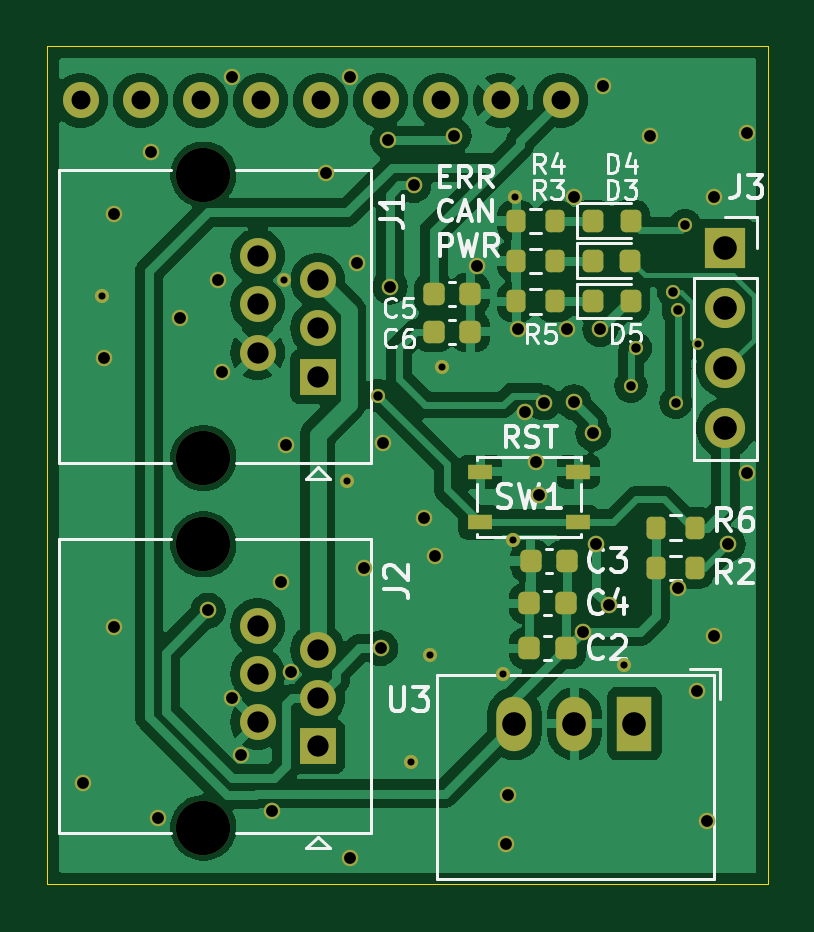
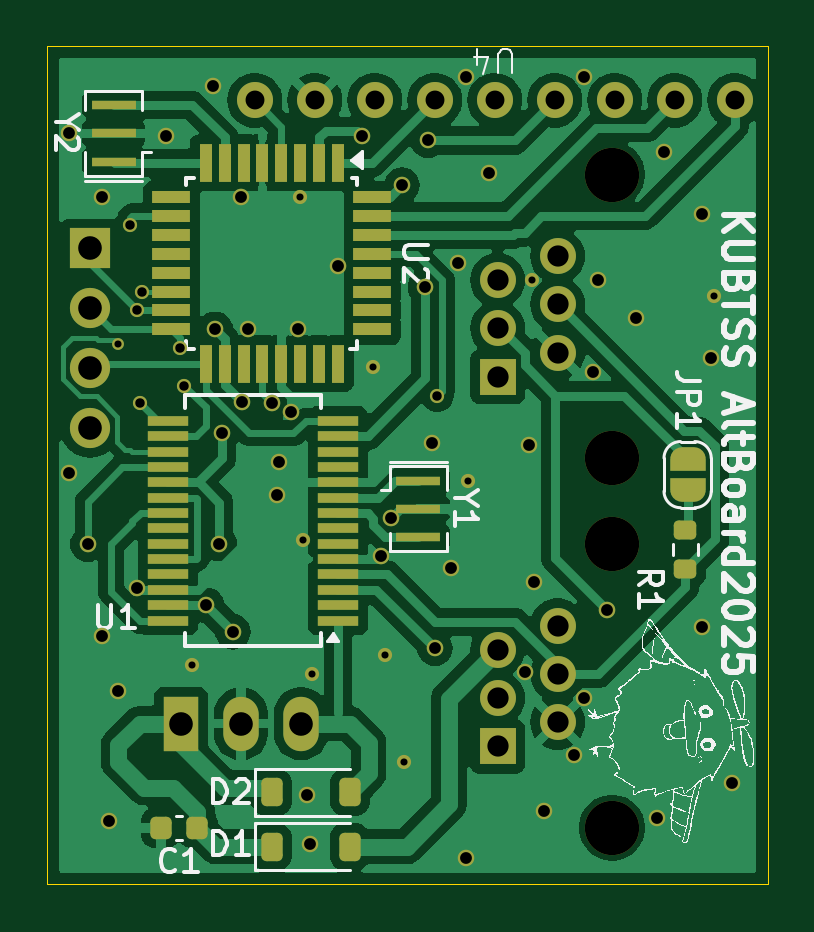
Circuit board: 11 layer files. Board 30.5 x 35.5 mm.
- bottom_copper: AltBoard2025-B_Cu.gbl (90839 bytes)
- bottom_mask: AltBoard2025-B_Mask.gbs (7388 bytes)
- paste: AltBoard2025-B_Paste.gbp (3368 bytes)
- bottom_silk: AltBoard2025-B_Silkscreen.gbo (98901 bytes)
- outline: AltBoard2025-Edge_Cuts.gm1 (652 bytes)
- top_copper: AltBoard2025-F_Cu.gtl (86144 bytes)
- top_mask: AltBoard2025-F_Mask.gts (5498 bytes)
- paste: AltBoard2025-F_Paste.gtp (2404 bytes)
- top_silk: AltBoard2025-F_Silkscreen.gto (34846 bytes)
- drill: AltBoard2025-NPTH.drl (387 bytes)
- drill: AltBoard2025-PTH.drl (1994 bytes)

=== bottom_copper: AltBoard2025-B_Cu.gbl (90839 bytes, source omitted) ===
=== bottom_mask: AltBoard2025-B_Mask.gbs (7388 bytes, source omitted) ===
=== paste: AltBoard2025-B_Paste.gbp (3368 bytes, source withheld) ===
=== bottom_silk: AltBoard2025-B_Silkscreen.gbo (98901 bytes, source omitted) ===
=== outline: AltBoard2025-Edge_Cuts.gm1 ===
G04 #@! TF.GenerationSoftware,KiCad,Pcbnew,8.0.1*
G04 #@! TF.CreationDate,2024-10-15T00:39:43+09:00*
G04 #@! TF.ProjectId,AltBoard2025,416c7442-6f61-4726-9432-3032352e6b69,rev?*
G04 #@! TF.SameCoordinates,Original*
G04 #@! TF.FileFunction,Profile,NP*
%FSLAX46Y46*%
G04 Gerber Fmt 4.6, Leading zero omitted, Abs format (unit mm)*
G04 Created by KiCad (PCBNEW 8.0.1) date 2024-10-15 00:39:43*
%MOMM*%
%LPD*%
G01*
G04 APERTURE LIST*
G04 #@! TA.AperFunction,Profile*
%ADD10C,0.050000*%
G04 #@! TD*
G04 APERTURE END LIST*
D10*
X115700000Y-18800000D02*
X146200000Y-18800000D01*
X146200000Y-54300000D01*
X115700000Y-54300000D01*
X115700000Y-18800000D01*
M02*

=== top_copper: AltBoard2025-F_Cu.gtl (86144 bytes, source omitted) ===
=== top_mask: AltBoard2025-F_Mask.gts ===
G04 #@! TF.GenerationSoftware,KiCad,Pcbnew,8.0.1*
G04 #@! TF.CreationDate,2024-10-15T00:39:43+09:00*
G04 #@! TF.ProjectId,AltBoard2025,416c7442-6f61-4726-9432-3032352e6b69,rev?*
G04 #@! TF.SameCoordinates,Original*
G04 #@! TF.FileFunction,Soldermask,Top*
G04 #@! TF.FilePolarity,Negative*
%FSLAX46Y46*%
G04 Gerber Fmt 4.6, Leading zero omitted, Abs format (unit mm)*
G04 Created by KiCad (PCBNEW 8.0.1) date 2024-10-15 00:39:43*
%MOMM*%
%LPD*%
G01*
G04 APERTURE LIST*
G04 Aperture macros list*
%AMRoundRect*
0 Rectangle with rounded corners*
0 $1 Rounding radius*
0 $2 $3 $4 $5 $6 $7 $8 $9 X,Y pos of 4 corners*
0 Add a 4 corners polygon primitive as box body*
4,1,4,$2,$3,$4,$5,$6,$7,$8,$9,$2,$3,0*
0 Add four circle primitives for the rounded corners*
1,1,$1+$1,$2,$3*
1,1,$1+$1,$4,$5*
1,1,$1+$1,$6,$7*
1,1,$1+$1,$8,$9*
0 Add four rect primitives between the rounded corners*
20,1,$1+$1,$2,$3,$4,$5,0*
20,1,$1+$1,$4,$5,$6,$7,0*
20,1,$1+$1,$6,$7,$8,$9,0*
20,1,$1+$1,$8,$9,$2,$3,0*%
G04 Aperture macros list end*
%ADD10C,1.520000*%
%ADD11R,1.520000X1.520000*%
%ADD12C,2.300000*%
%ADD13R,1.700000X1.700000*%
%ADD14O,1.700000X1.700000*%
%ADD15RoundRect,0.225000X0.225000X0.250000X-0.225000X0.250000X-0.225000X-0.250000X0.225000X-0.250000X0*%
%ADD16RoundRect,0.218750X-0.218750X-0.256250X0.218750X-0.256250X0.218750X0.256250X-0.218750X0.256250X0*%
%ADD17RoundRect,0.225000X-0.225000X-0.250000X0.225000X-0.250000X0.225000X0.250000X-0.225000X0.250000X0*%
%ADD18R,1.500000X2.300000*%
%ADD19O,1.500000X2.300000*%
%ADD20R,1.050000X0.650000*%
%ADD21RoundRect,0.200000X0.200000X0.275000X-0.200000X0.275000X-0.200000X-0.275000X0.200000X-0.275000X0*%
%ADD22RoundRect,0.200000X-0.200000X-0.275000X0.200000X-0.275000X0.200000X0.275000X-0.200000X0.275000X0*%
%ADD23C,1.524000*%
%ADD24C,0.700000*%
%ADD25C,0.600000*%
%ADD26C,0.500000*%
G04 APERTURE END LIST*
D10*
X124600000Y-27700000D03*
X127140000Y-28720000D03*
X124600000Y-29740000D03*
X127140000Y-30760000D03*
X124600000Y-31780000D03*
D11*
X127140000Y-32800000D03*
D12*
X122300000Y-36250000D03*
X122300000Y-24250000D03*
D13*
X144400000Y-27360000D03*
D14*
X144400000Y-29900000D03*
X144400000Y-32440000D03*
X144400000Y-34980000D03*
D15*
X133600000Y-30900000D03*
X132050000Y-30900000D03*
D16*
X138800000Y-27900000D03*
X140375000Y-27900000D03*
D17*
X136150000Y-40600000D03*
X137700000Y-40600000D03*
D18*
X140547000Y-47492500D03*
D19*
X138007000Y-47492500D03*
X135467000Y-47492500D03*
D20*
X138175000Y-38975000D03*
X134025000Y-38975000D03*
X138175000Y-36825000D03*
X134025000Y-36825000D03*
D15*
X137650000Y-44300000D03*
X136100000Y-44300000D03*
D16*
X138812500Y-26200000D03*
X140387500Y-26200000D03*
D17*
X132050000Y-29300000D03*
X133600000Y-29300000D03*
D12*
X122300000Y-39900000D03*
X122300000Y-51900000D03*
D11*
X127140000Y-48450000D03*
D10*
X124600000Y-47430000D03*
X127140000Y-46410000D03*
X124600000Y-45390000D03*
X127140000Y-44370000D03*
X124600000Y-43350000D03*
D21*
X137200000Y-29620000D03*
X135550000Y-29620000D03*
X135550000Y-26210000D03*
X137200000Y-26210000D03*
D22*
X141450000Y-40900000D03*
X143100000Y-40900000D03*
D16*
X138812500Y-29600000D03*
X140387500Y-29600000D03*
D21*
X137187500Y-27900000D03*
X135537500Y-27900000D03*
D22*
X141475000Y-39200000D03*
X143125000Y-39200000D03*
D17*
X136100000Y-42400000D03*
X137650000Y-42400000D03*
D23*
X137420000Y-21100000D03*
X134880000Y-21100000D03*
X132340000Y-21100000D03*
X129800000Y-21100000D03*
X127260000Y-21100000D03*
X124720000Y-21100000D03*
X122180000Y-21100000D03*
X119640000Y-21100000D03*
X117100000Y-21100000D03*
D24*
X127500000Y-24200000D03*
D25*
X125700000Y-28700000D03*
D24*
X138000000Y-25200000D03*
D25*
X118000000Y-29400000D03*
X132400000Y-32400000D03*
D24*
X125800000Y-35700000D03*
D25*
X128400000Y-37200000D03*
D24*
X120400000Y-51500000D03*
D25*
X131900000Y-44600000D03*
D24*
X123900000Y-48800000D03*
X123500000Y-46400000D03*
X136400000Y-36400000D03*
X128500000Y-53200000D03*
X135895014Y-34302493D03*
X118500000Y-43400000D03*
X142404947Y-41742746D03*
X120100000Y-23300000D03*
X136500000Y-37800000D03*
D25*
X140100000Y-45000000D03*
D24*
X145300000Y-22500000D03*
X126000000Y-45300000D03*
X143600000Y-51600000D03*
X131651460Y-38778216D03*
X125200000Y-51200000D03*
X118500000Y-25900000D03*
X135200000Y-50500000D03*
X123500000Y-20100000D03*
D25*
X131100000Y-49100000D03*
D24*
X145300000Y-36900000D03*
X118100000Y-32000000D03*
X133900000Y-28100000D03*
X123100000Y-32600000D03*
X129100000Y-40900000D03*
X122900000Y-28700000D03*
X143200000Y-46100000D03*
X121300000Y-30300000D03*
D25*
X135000000Y-45400000D03*
D24*
X128800000Y-28000000D03*
X125600000Y-41500000D03*
X143900000Y-25200000D03*
X137700000Y-30800000D03*
X135600000Y-30800000D03*
X132100000Y-40400000D03*
X139200000Y-20500000D03*
D25*
X135500000Y-25200000D03*
D24*
X128500000Y-20100000D03*
X135100000Y-52600000D03*
X141200000Y-22600000D03*
X117200000Y-50000000D03*
X143900000Y-43800000D03*
D25*
X135400000Y-39700000D03*
D24*
X129900000Y-35600000D03*
X138930331Y-39869669D03*
X139100000Y-30800000D03*
X138800000Y-35200000D03*
X138350000Y-43600000D03*
X139469425Y-42485354D03*
X137980025Y-33880025D03*
X136700000Y-33900000D03*
D25*
X142700000Y-26400000D03*
D24*
X129800000Y-44300000D03*
X122500000Y-42700000D03*
D25*
X140400000Y-33200000D03*
X140600000Y-31600000D03*
X129700000Y-33600000D03*
X142400000Y-30000000D03*
X142300000Y-33900000D03*
D24*
X144500000Y-39900000D03*
X131200000Y-24700000D03*
X130200000Y-29000000D03*
D25*
X142200000Y-29200000D03*
D26*
X143231672Y-31400000D03*
D24*
X130100000Y-22800000D03*
X132900000Y-22600000D03*
M02*

=== paste: AltBoard2025-F_Paste.gtp (2404 bytes, source withheld) ===
=== top_silk: AltBoard2025-F_Silkscreen.gto (34846 bytes, source omitted) ===
=== drill: AltBoard2025-NPTH.drl ===
M48
; DRILL file {KiCad 8.0.1} date 2024-10-15T00:39:48+0900
; FORMAT={-:-/ absolute / metric / decimal}
; #@! TF.CreationDate,2024-10-15T00:39:48+09:00
; #@! TF.GenerationSoftware,Kicad,Pcbnew,8.0.1
; #@! TF.FileFunction,NonPlated,1,2,NPTH
FMAT,2
METRIC
; #@! TA.AperFunction,NonPlated,NPTH,ComponentDrill
T1C2.300
%
G90
G05
T1
X122.3Y-24.25
X122.3Y-36.25
X122.3Y-39.9
X122.3Y-51.9
M30

=== drill: AltBoard2025-PTH.drl ===
M48
; DRILL file {KiCad 8.0.1} date 2024-10-15T00:39:48+0900
; FORMAT={-:-/ absolute / metric / decimal}
; #@! TF.CreationDate,2024-10-15T00:39:48+09:00
; #@! TF.GenerationSoftware,Kicad,Pcbnew,8.0.1
; #@! TF.FileFunction,Plated,1,2,PTH
FMAT,2
METRIC
; #@! TA.AperFunction,Plated,PTH,ViaDrill
T1C0.300
; #@! TA.AperFunction,Plated,PTH,ViaDrill
T2C0.400
; #@! TA.AperFunction,Plated,PTH,ViaDrill
T3C0.500
; #@! TA.AperFunction,Plated,PTH,ComponentDrill
T4C0.800
; #@! TA.AperFunction,Plated,PTH,ComponentDrill
T5C0.900
; #@! TA.AperFunction,Plated,PTH,ComponentDrill
T6C1.000
%
G90
G05
T1
X118.0Y-29.4
X125.7Y-28.7
X128.4Y-37.2
X131.1Y-49.1
X131.9Y-44.6
X132.4Y-32.4
X135.0Y-45.4
X135.4Y-39.7
X135.5Y-25.2
X140.1Y-45.0
X143.232Y-31.4
T2
X129.7Y-33.6
X140.4Y-33.2
X140.6Y-31.6
X142.2Y-29.2
X142.3Y-33.9
X142.4Y-30.0
X142.7Y-26.4
T3
X117.2Y-50.0
X118.1Y-32.0
X118.5Y-25.9
X118.5Y-43.4
X120.1Y-23.3
X120.4Y-51.5
X121.3Y-30.3
X122.5Y-42.7
X122.9Y-28.7
X123.1Y-32.6
X123.5Y-20.1
X123.5Y-46.4
X123.9Y-48.8
X125.2Y-51.2
X125.6Y-41.5
X125.8Y-35.7
X126.0Y-45.3
X127.5Y-24.2
X128.5Y-20.1
X128.5Y-53.2
X128.8Y-28.0
X129.1Y-40.9
X129.8Y-44.3
X129.9Y-35.6
X130.1Y-22.8
X130.2Y-29.0
X131.2Y-24.7
X131.651Y-38.778
X132.1Y-40.4
X132.9Y-22.6
X133.9Y-28.1
X135.1Y-52.6
X135.2Y-50.5
X135.6Y-30.8
X135.895Y-34.302
X136.4Y-36.4
X136.5Y-37.8
X136.7Y-33.9
X137.7Y-30.8
X137.98Y-33.88
X138.0Y-25.2
X138.35Y-43.6
X138.8Y-35.2
X138.93Y-39.87
X139.1Y-30.8
X139.2Y-20.5
X139.469Y-42.485
X141.2Y-22.6
X142.405Y-41.743
X143.2Y-46.1
X143.6Y-51.6
X143.9Y-25.2
X143.9Y-43.8
X144.5Y-39.9
X145.3Y-22.5
X145.3Y-36.9
T4
X117.1Y-21.1
X119.64Y-21.1
X122.18Y-21.1
X124.72Y-21.1
X127.26Y-21.1
X129.8Y-21.1
X132.34Y-21.1
X134.88Y-21.1
X137.42Y-21.1
T5
X124.6Y-27.7
X124.6Y-29.74
X124.6Y-31.78
X124.6Y-43.35
X124.6Y-45.39
X124.6Y-47.43
X127.14Y-28.72
X127.14Y-30.76
X127.14Y-32.8
X127.14Y-44.37
X127.14Y-46.41
X127.14Y-48.45
T6
X135.467Y-47.492
X138.007Y-47.492
X140.547Y-47.492
X144.4Y-27.36
X144.4Y-29.9
X144.4Y-32.44
X144.4Y-34.98
M30

